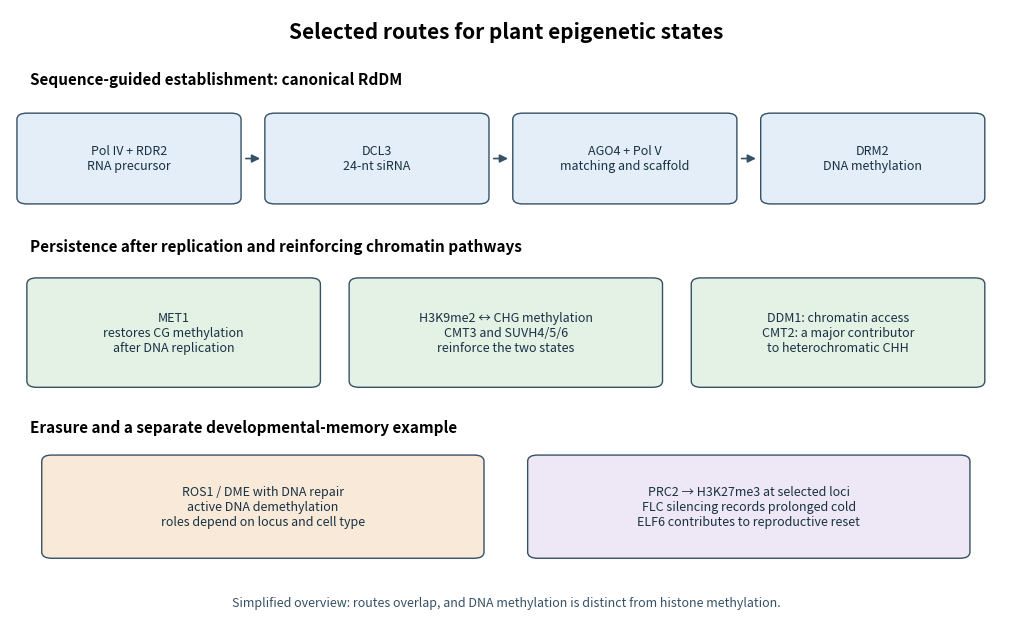

Source code (Python): (Note: this script raises an exception after producing the figure.)
"""Original schematic of selected plant epigenetic pathways.
Tested with Python 3.14 and Matplotlib 3.10. Writes PNG basename to cwd.
"""
from pathlib import Path
import matplotlib
matplotlib.use('Agg')
import matplotlib.pyplot as plt
from matplotlib.patches import FancyBboxPatch, FancyArrowPatch


fig, ax = plt.subplots(figsize=(10, 6.3), layout='constrained')
ax.set(xlim=(0,1),ylim=(0,1))
ax.axis('off')


def box(x,y,w,h,label,color):
    patch=FancyBboxPatch((x-w/2,y-h/2),w,h,
                         boxstyle='round,pad=0.008,rounding_size=0.01',
                         facecolor=color,edgecolor='#365064',lw=1)
    ax.add_patch(patch)
    ax.text(x,y,label,ha='center',va='center',fontsize=9,color='#183142')


def arrow(a,b):
    ax.add_patch(FancyArrowPatch(a,b,arrowstyle='-|>',mutation_scale=12,
                                 color='#365064',lw=1.2))


ax.text(.5,.98,'Selected routes for plant epigenetic states',ha='center',va='top',
        fontsize=15,weight='bold')
ax.text(.02,.88,'Sequence-guided establishment: canonical RdDM',fontsize=11,weight='bold')
xs=[.12,.37,.62,.87]
labels=['Pol IV + RDR2\nRNA precursor','DCL3\n24-nt siRNA','AGO4 + Pol V\nmatching and scaffold','DRM2\nDNA methylation']
for x,label in zip(xs,labels):box(x,.76,.21,.13,label,'#e3eef8')
for a,b in zip(xs[:-1],xs[1:]):arrow((a+.115,.76),(b-.115,.76))
ax.text(.02,.61,'Persistence after replication and reinforcing chromatin pathways',fontsize=11,weight='bold')
box(.165,.48,.28,.16,'MET1\nrestores CG methylation\nafter DNA replication','#e4f1e5')
box(.5,.48,.30,.16,'H3K9me2 ↔ CHG methylation\nCMT3 and SUVH4/5/6\nreinforce the two states','#e4f1e5')
box(.835,.48,.28,.16,'DDM1: chromatin access\nCMT2: a major contributor\nto heterochromatic CHH','#e4f1e5')
ax.text(.02,.32,'Erasure and a separate developmental-memory example',fontsize=11,weight='bold')
box(.255,.20,.43,.15,'ROS1 / DME with DNA repair\nactive DNA demethylation\nroles depend on locus and cell type','#f9e9d9')
box(.745,.20,.43,.15,'PRC2 → H3K27me3 at selected loci\nFLC silencing records prolonged cold\nELF6 contributes to reproductive reset','#eee7f5')
ax.text(.5,.045,'Simplified overview: routes overlap, and DNA methylation is distinct from histone methylation.',
        ha='center',va='center',fontsize=9,color='#365064')
fig.savefig(Path(__file__).with_suffix('.png').name,dpi=120,facecolor='white')
